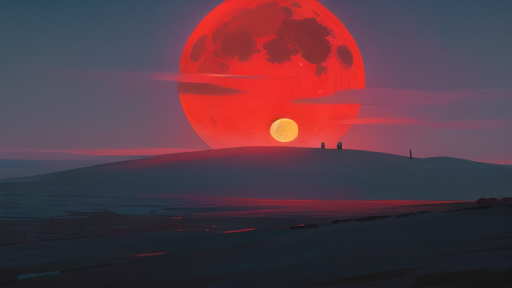
Generation parameters embedded in this image by AUTOMATIC1111 Stable Diffusion web UI or a fork of it (Forge, ...) (PNG 'parameters' text chunk):
best quality, masterpiece, extremely detailed, best illustration, beautiful detailed sky, detailed ice, light leaks, red moon, nature, game cg, the top of the hill
Negative prompt: lowres, bad anatomy, bad hands, text, error, missing fingers, extra digit, fewer digits, cropped, worst quality, low quality, normal quality, artifacts, signature, watermark, username, blurry, missing arms, long neck, humpbacked, bad feet, nsfw
Steps: 30, Sampler: DPM++ 2M Karras, CFG scale: 7, Seed: 2201338508, Size: 512x288, Model hash: cbfba64e66, Model: CounterfeitV30_v30, ENSD: 31337, Version: v1.2.1